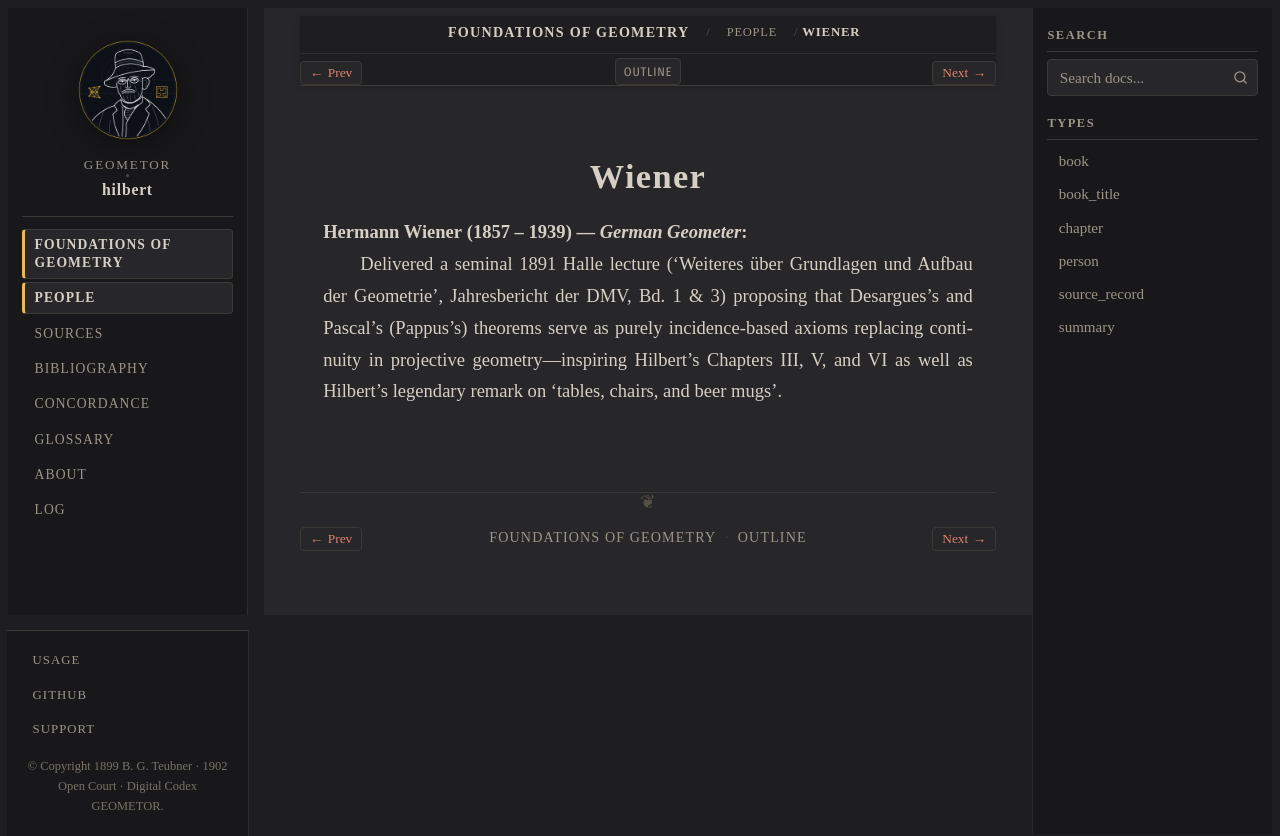

repository: geometor/hilbert · page: grundlagen/people/wiener.html · generator: sphinx

:type: person
:layout: book
:death_year: 1939
:death_label: 1939
:lifespan: 1857 – 1939
:excerpt: Hermann Wiener (1857 – 1939) — German Geometer

.. _person-wiener:

Wiener
======

**Hermann Wiener** (1857 – 1939) — *German Geometer*
   Delivered a seminal 1891 Halle lecture ('Weiteres über Grundlagen und Aufbau der Geometrie', Jahresbericht der DMV, Bd. 1 & 3) proposing that Desargues's and Pascal's (Pappus's) theorems serve as purely incidence-based axioms replacing continuity in projective geometry—inspiring Hilbert's Chapters III, V, and VI as well as Hilbert's legendary remark on 'tables, chairs, and beer mugs'.
